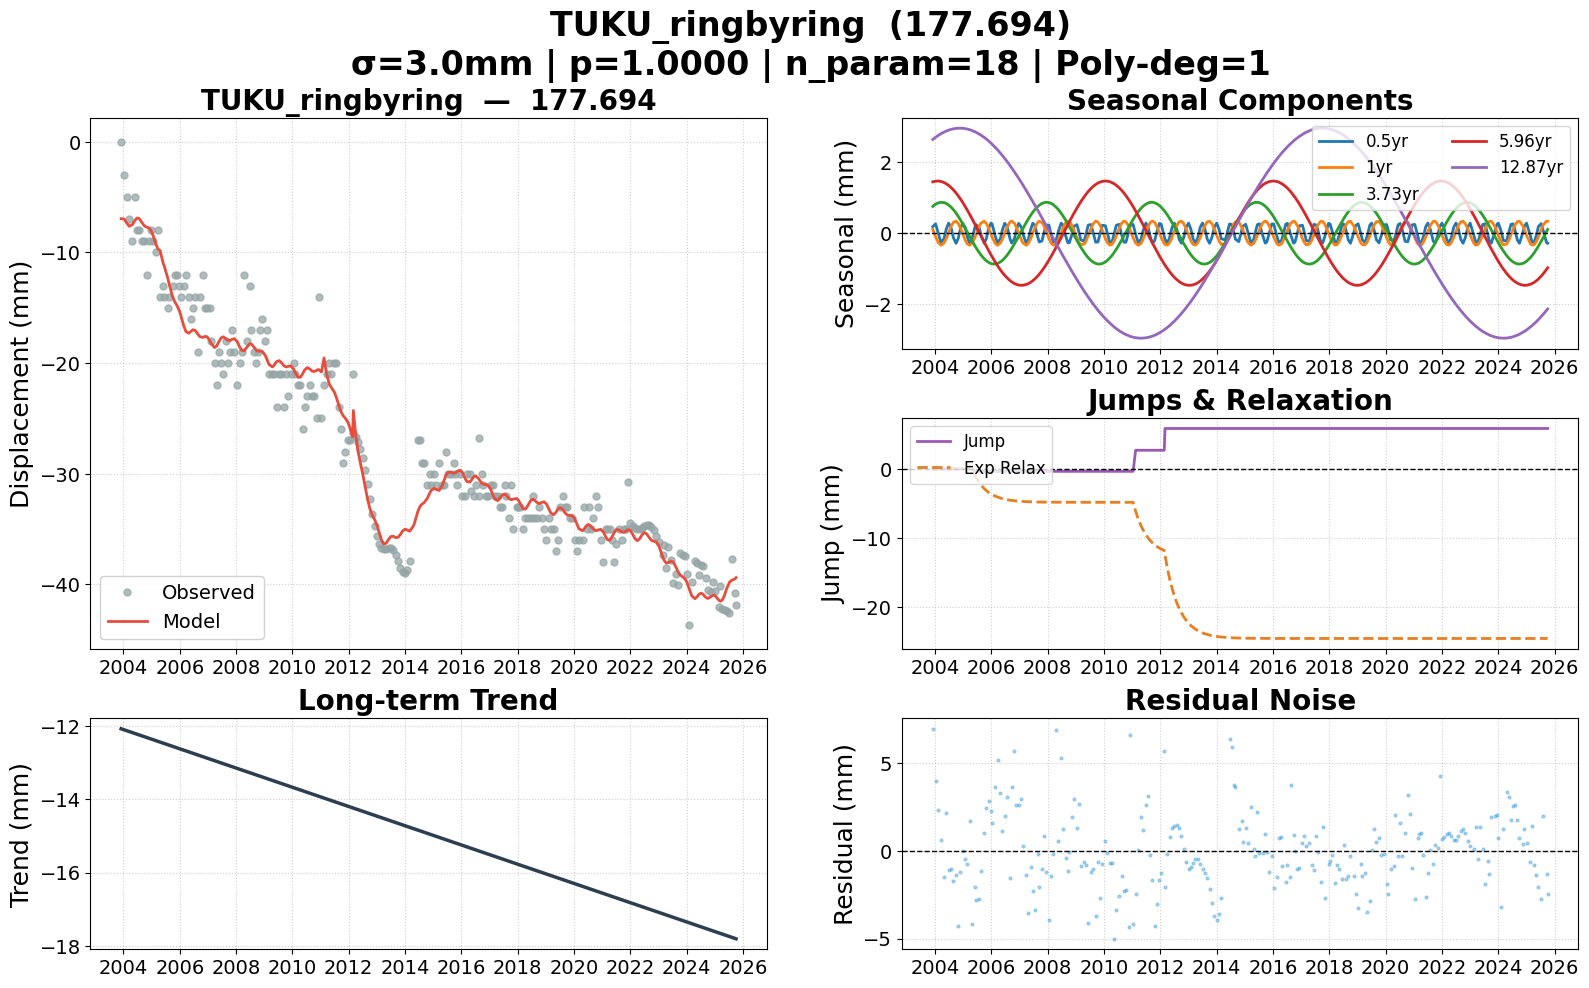

The file beside this chart, header and first rows:
date, 177.694, 177.694_trend, 177.694_0.5yr, 177.694_1yr, 177.694_3.73yr, 177.694_5.96yr, 177.694_12.87yr, 177.694_jump, 177.694_exp, 177.694_model, 177.694_noise, 177.694_wtest, flagged
2003-12-03, 0.000000, -12.08, 0.1832, 0.1074, 0.753, 1.444, 2.636, 0.000000, 0.000000, -6.954, 6.954, 2.318, False
2004-01-09, -3, -12.1, 0.2633, -0.1055, 0.8159, 1.463, 2.698, 0.000000, 0.000000, -6.968, 3.968, 1.323, False
2004-02-12, -5, -12.13, 0.001415, -0.2663, 0.8527, 1.466, 2.75, 0.000000, 0.000000, -7.324, 2.324, 0.7746, False
2004-03-17, -7, -12.15, -0.2621, -0.3389, 0.8688, 1.456, 2.796, 0.000000, 0.000000, -7.633, 0.633, 0.211, False
2004-04-27, -9, -12.18, -0.1545, -0.2777, 0.8599, 1.424, 2.844, 0.000000, 0.000000, -7.486, -1.514, -0.5046, False
2004-05-26, -5, -12.2, 0.1176, -0.1502, 0.8351, 1.39, 2.873, 0.000000, 0.000000, -7.138, 2.138, 0.7127, False
2004-06-25, -8, -12.22, 0.2837, 0.01966, 0.7938, 1.344, 2.898, 0.000000, 0.000000, -6.885, -1.115, -0.3715, False
2004-07-26, -8, -12.25, 0.1667, 0.1893, 0.7353, 1.286, 2.919, 0.000000, 0.000000, -6.95, -1.05, -0.3499, False
2004-08-27, -9, -12.27, -0.1308, 0.309, 0.6593, 1.216, 2.935, 0.000000, 0.000000, -7.281, -1.719, -0.5731, False
2004-09-30, -9, -12.29, -0.2849, 0.3363, 0.5629, 1.129, 2.947, 0.000000, 0.000000, -7.603, -1.397, -0.4657, False
2004-10-28, -12, -12.31, -0.1462, 0.2743, 0.4731, 1.05, 2.952, 0.000000, 0.000000, -7.71, -4.29, -1.43, False
2004-11-26, -9, -12.33, 0.1264, 0.1449, 0.3718, 0.9613, 2.953, 0.000000, 0.000000, -7.777, -1.223, -0.4077, False
2004-12-24, -8, -12.35, 0.2824, -0.01383, 0.2677, 0.8689, 2.95, 0.000000, 0.000000, -8, -0.000478, -0.000159, False
2005-01-25, -9, -12.38, 0.1661, -0.1896, 0.1431, 0.7562, 2.941, 0.000000, 0.000000, -8.561, -0.4394, -0.1465, False
2005-02-24, -10, -12.4, -0.1144, -0.3043, 0.0234, 0.6446, 2.928, 0.000000, 0.000000, -9.222, -0.7781, -0.2594, False
2005-03-24, -8, -12.42, -0.2802, -0.3401, -0.0888, 0.536, 2.912, 0.000000, 0.000000, -9.681, 1.681, 0.5603, False
2005-04-22, -14, -12.44, -0.1982, -0.2956, -0.2034, 0.4199, 2.89, 0.000000, 0.000000, -9.827, -4.173, -1.391, False
2005-05-30, -13, -12.47, 0.1472, -0.1321, -0.3478, 0.2634, 2.855, -0.3599, -0.9192, -10.96, -2.04, -0.6799, False
2005-06-13, -14, -12.48, 0.2439, -0.05342, -0.3985, 0.2049, 2.841, -0.3599, -1.212, -11.21, -2.788, -0.9295, False
2005-07-27, -15, -12.51, 0.1621, 0.192, -0.5462, 0.01912, 2.788, -0.3599, -1.996, -12.25, -2.75, -0.9167, False
2005-08-17, -14, -12.52, -0.03405, 0.2789, -0.6091, -0.06982, 2.76, -0.3599, -2.308, -12.87, -1.134, -0.3779, False
2005-09-30, -13, -12.56, -0.2851, 0.3365, -0.7217, -0.255, 2.693, -0.3599, -2.855, -14, 1.002, 0.3341, False
2005-10-28, -12, -12.58, -0.1476, 0.2749, -0.7782, -0.3708, 2.646, -0.3599, -3.139, -14.45, 2.451, 0.8168, False
2005-11-28, -12, -12.6, 0.1429, 0.1348, -0.8255, -0.4962, 2.59, -0.3599, -3.406, -14.82, 2.819, 0.9397, False
2005-12-28, -13, -12.62, 0.2856, -0.03705, -0.8553, -0.6138, 2.53, -0.3599, -3.624, -15.29, 2.294, 0.7648, False
2006-01-11, -14, -12.63, 0.2549, -0.1167, -0.8636, -0.6672, 2.501, -0.3599, -3.714, -15.6, 1.595, 0.5318, False
2006-02-23, -13, -12.66, -0.1053, -0.3017, -0.8665, -0.8239, 2.407, -0.3599, -3.951, -16.66, 3.662, 1.221, False
2006-03-24, -12, -12.68, -0.2802, -0.3401, -0.8493, -0.9225, 2.339, -0.3599, -4.081, -17.18, 5.176, 1.725, False
2006-04-28, -14, -12.71, -0.1518, -0.2766, -0.8082, -1.033, 2.252, -0.3599, -4.213, -17.3, 3.298, 1.099, False
2006-05-24, -16, -12.73, 0.09382, -0.1637, -0.7641, -1.108, 2.184, -0.3599, -4.296, -17.14, 1.139, 0.3797, False
2006-06-22, -15, -12.75, 0.2776, -0.000937, -0.7019, -1.185, 2.105, -0.3599, -4.375, -16.99, 1.986, 0.6619, False
2006-07-21, -14, -12.77, 0.2069, 0.162, -0.6271, -1.253, 2.024, -0.3599, -4.442, -17.06, 3.057, 1.019, False
2006-08-31, -19, -12.8, -0.1616, 0.3174, -0.5026, -1.334, 1.903, -0.3599, -4.521, -17.46, -1.544, -0.5147, False
2006-09-20, -14, -12.81, -0.2744, 0.3401, -0.4351, -1.367, 1.841, -0.3599, -4.553, -17.62, 3.619, 1.206, False
2006-10-26, -12, -12.84, -0.1641, 0.2817, -0.3046, -1.415, 1.728, -0.3599, -4.602, -17.67, 5.673, 1.891, False
2006-11-22, -15, -12.86, 0.08916, 0.1662, -0.201, -1.441, 1.641, -0.3599, -4.634, -17.6, 2.596, 0.8653, False
2006-12-21, -15, -12.88, 0.2764, 0.003865, -0.08636, -1.459, 1.544, -0.3599, -4.662, -17.62, 2.621, 0.8735, False
2007-01-25, -15, -12.9, 0.1661, -0.1896, 0.05391, -1.467, 1.425, -0.3599, -4.692, -17.97, 2.966, 0.9886, False
2007-02-15, -18, -12.92, -0.02916, -0.2772, 0.1376, -1.465, 1.351, -0.3599, -4.706, -18.27, 0.2659, 0.08864, False
2007-03-29, -20, -12.95, -0.2856, -0.3383, 0.3004, -1.444, 1.202, -0.3599, -4.731, -18.6, -1.395, -0.4651, False
2007-04-26, -22, -12.97, -0.1681, -0.2833, 0.4031, -1.418, 1.1, -0.3599, -4.745, -18.44, -3.56, -1.187, False
2007-05-24, -19, -12.99, 0.09382, -0.1637, 0.499, -1.383, 0.9966, -0.3599, -4.757, -18.06, -0.9376, -0.3125, False
2007-06-22, -20, -13.01, 0.2776, -0.000937, 0.5895, -1.337, 0.888, -0.3599, -4.767, -17.72, -2.281, -0.7602, False
2007-07-18, -21, -13.03, 0.2261, 0.1464, 0.6618, -1.288, 0.7896, -0.3599, -4.775, -17.63, -3.373, -1.124, False
2007-08-23, -18, -13.05, -0.09149, 0.2975, 0.7459, -1.208, 0.6517, -0.3599, -4.785, -17.8, -0.1969, -0.06563, False
2007-09-13, -20, -13.07, -0.2476, 0.3366, 0.7857, -1.156, 0.5705, -0.3599, -4.789, -17.93, -2.071, -0.6904, False
2007-10-18, -19, -13.09, -0.2215, 0.3052, 0.8353, -1.059, 0.4343, -0.3599, -4.796, -17.96, -1.045, -0.3482, False
2007-11-13, -17, -13.11, 0.002172, 0.2101, 0.8582, -0.9797, 0.3324, -0.3599, -4.8, -17.85, 0.8495, 0.2832, False
2007-12-10, -19, -13.13, 0.2302, 0.06783, 0.8689, -0.8917, 0.2263, -0.3599, -4.804, -17.79, -1.206, -0.4019, False
2008-01-16, -22, -13.16, 0.2293, -0.1435, 0.8617, -0.7625, 0.08048, -0.3599, -4.808, -18.06, -3.939, -1.313, False
2008-02-19, -20, -13.18, -0.06661, -0.2897, 0.833, -0.6363, -0.05346, -0.3599, -4.811, -18.57, -1.433, -0.4776, False
2008-03-13, -19, -13.2, -0.2441, -0.336, 0.8021, -0.5474, -0.144, -0.3599, -4.813, -18.84, -0.1579, -0.05264, False
2008-04-16, -12, -13.22, -0.2322, -0.3097, 0.74, -0.4117, -0.2776, -0.3599, -4.816, -18.89, 6.891, 2.297, False
2008-05-20, -18, -13.25, 0.06184, -0.1808, 0.6598, -0.2721, -0.4106, -0.3599, -4.817, -18.57, 0.5675, 0.1892, False
2008-06-24, -13, -13.27, 0.2824, 0.01383, 0.5604, -0.1256, -0.5467, -0.3599, -4.819, -18.27, 5.268, 1.756, False
2008-07-16, -17, -13.29, 0.235, 0.1382, 0.4903, -0.03284, -0.6316, -0.3599, -4.82, -18.27, 1.27, 0.4233, False
2008-08-21, -19, -13.31, -0.07611, 0.2928, 0.3652, 0.1191, -0.7694, -0.3599, -4.821, -18.56, -0.4355, -0.1452, False
2008-09-19, -20, -13.34, -0.2724, 0.34, 0.2569, 0.2407, -0.8791, -0.3599, -4.822, -18.83, -1.168, -0.3895, False
2008-10-08, -19, -13.35, -0.2686, 0.326, 0.1834, 0.3195, -0.9502, -0.3599, -4.823, -18.92, -0.07827, -0.02609, False
2008-11-05, -17, -13.37, -0.07411, 0.2442, 0.07265, 0.4338, -1.054, -0.3599, -4.823, -18.93, 1.93, 0.6433, False
... 204 more rows
